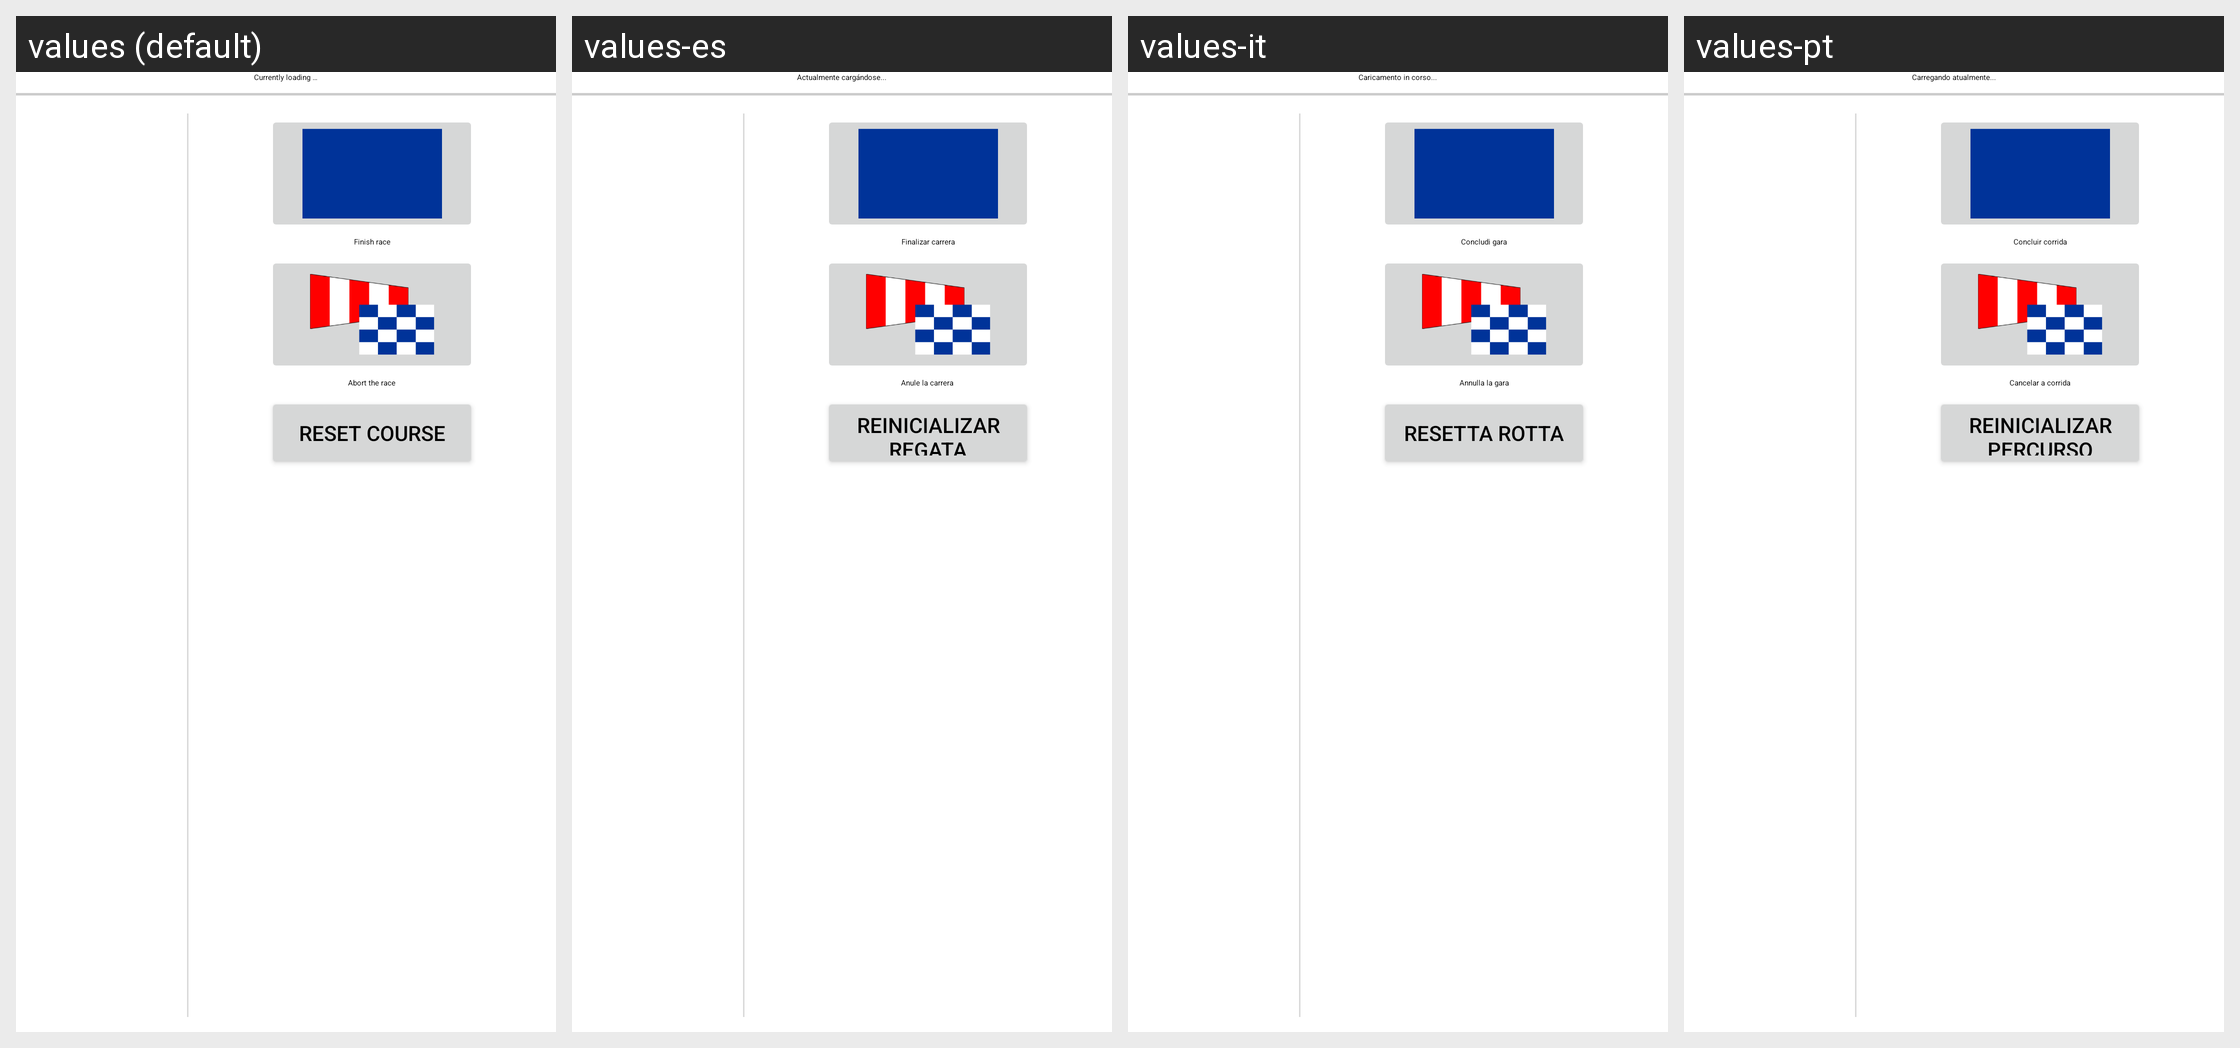

Here is an Android app screen in its default locale and in the app's own translations. Write out the translated-string differences for the strings that appear on this screen.
Android screen res/layout/race_finishing_view.xml rendered under 4 locales, left to right: values (default), values-es, values-it, values-pt. Device: Nexus 5 (rendered at 1080×1920; each locale shown at half size, 540×960, under a caption strip naming it); theme AppTheme.
Other locales in the repository, not shown: values-cs, values-da, values-de, values-en, values-fr, values-ja, values-ru, values-sl, values-zh.
Strings drawn on this screen, with the default value and each locale's value (text and hints the layout hard-codes, and strings that could not be matched under every locale, appear in the picture but are not listed):

currentlyLoading
  values: Currently loading …
  values-es: Actualmente cargándose...
  values-it: Caricamento in corso...
  values-pt: Carregando atualmente...

choose_blue_flag_finishing
  values: Finish race
  values-es: Finalizar carrera
  values-it: Concludi gara
  values-pt: Concluir corrida

abort_running_race
  values: Abort the race
  values-es: Anule la carrera 
  values-it: Annulla la gara
  values-pt: Cancelar a corrida

race_reset_course
  values: Reset Course
  values-es: Reinicializar regata
  values-it: Resetta rotta
  values-pt: Reinicializar percurso
